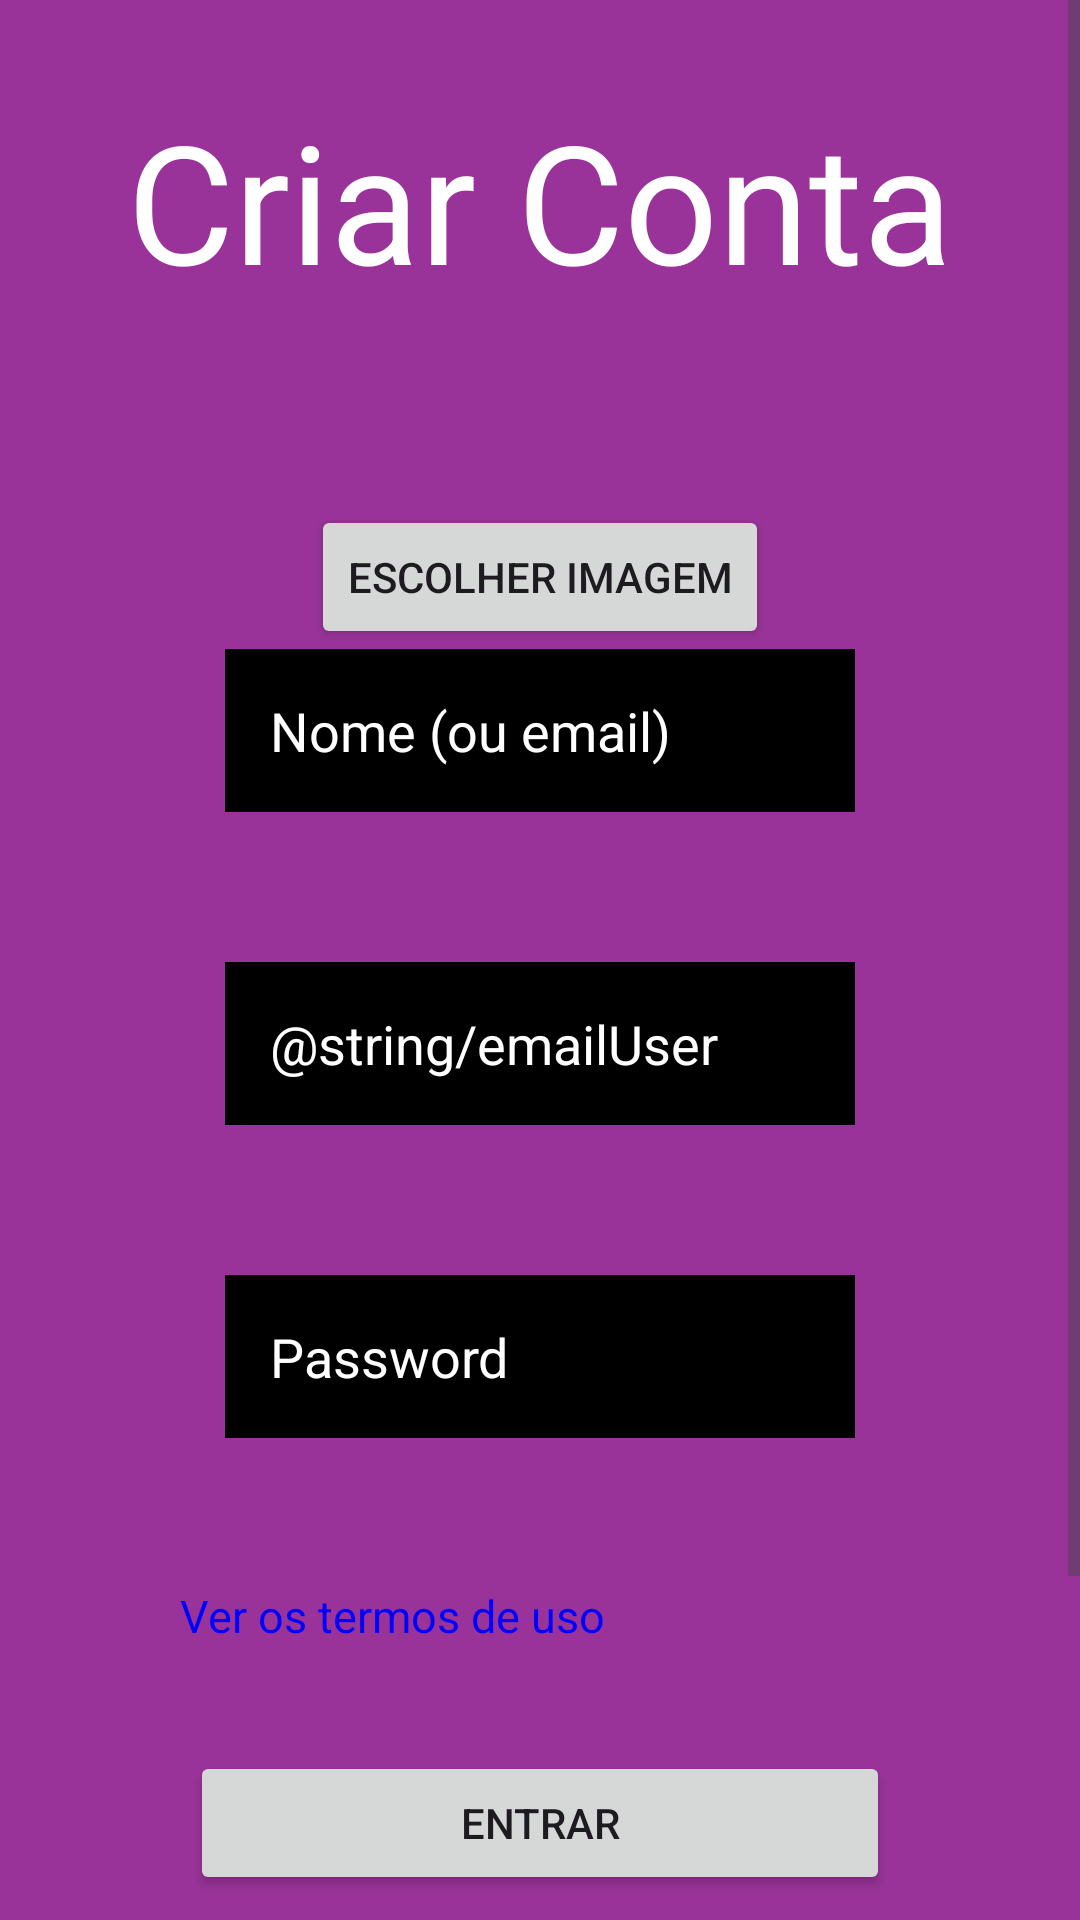

The Android layout XML behind this screen, and the referenced resources:
<!-- AndroidManifest.xml: application theme Theme._3maltasemperigon1 -->
<!-- res/layout/activity_main.xml -->
<?xml version="1.0" encoding="utf-8"?>
<ScrollView xmlns:android="http://schemas.android.com/apk/res/android"
    xmlns:app="http://schemas.android.com/apk/res-auto"
    xmlns:tools="http://schemas.android.com/tools"
    android:layout_width="match_parent"
    android:layout_height="match_parent"
    android:fillViewport="true"
    tools:context=".MainActivity">

    <LinearLayout
        android:layout_width="match_parent"
        android:layout_height="wrap_content"
        android:background="@color/purple"
        android:orientation="vertical">

        <TextView
            android:id="@+id/Titulo"
            android:layout_width="wrap_content"
            android:layout_height="wrap_content"
            android:layout_gravity="center"
            android:layout_marginTop="15dp"
            android:layout_marginBottom="50dp"
            android:padding="15dp"
            android:text="@string/criarConta"
            android:textColor="@color/white"
            android:textSize="55sp" />
        <Button
            android:id="@+id/btnEscolherImagem"
            android:layout_width="wrap_content"
            android:layout_height="wrap_content"
            android:layout_gravity="center"
            android:text="Escolher Imagem" />
        <ImageView
            android:id="@+id/imagePreview"
            android:layout_width="wrap_content"
            android:layout_height="wrap_content"
            android:layout_gravity="center"
            android:src="@drawable/ic_launcher"
            android:scaleType="centerCrop"
            android:visibility="gone" />


        <EditText
            android:id="@+id/txtNomeUser"
            android:layout_width="wrap_content"
            android:layout_height="wrap_content"
            android:layout_gravity="center"
            android:background="@color/black"
            android:ems="10"
            android:hint="@string/nomeUser"
            android:inputType="text"
            android:padding="15dp"
            android:layout_marginBottom="50dp"
            android:textColorHint="@color/white" />

        <EditText
            android:id="@+id/txtEmailUser"
            android:layout_width="wrap_content"
            android:layout_height="wrap_content"
            android:layout_gravity="center"
            android:background="@color/black"
            android:ems="10"
            android:hint="@string/emailUser"
            android:inputType="text"
            android:padding="15dp"
            android:textColorHint="@color/white" />

        <EditText
            android:id="@+id/txtPassUser"
            android:layout_width="wrap_content"
            android:layout_height="wrap_content"
            android:layout_gravity="center"
            android:layout_marginTop="50dp"
            android:background="@color/black"
            android:ems="10"
            android:hint="@string/UserPass"
            android:inputType="textPassword"
            android:padding="15dp"
            android:textColorHint="@color/white" />

        <TextView
            android:id="@+id/txterro"
            android:layout_width="match_parent"
            android:layout_gravity="center"
            android:textColor="@color/red"
            android:layout_height="wrap_content"
            android:text="" />

        <TextView
            android:layout_width="wrap_content"
            android:layout_height="wrap_content"
            android:layout_marginTop="15dp"
            android:padding="15dp"
            android:paddingStart="60dp"
            android:text="@string/termos"
            android:textColor="@color/blue"
            android:textSize="15dp" />

        <Button
            android:id="@+id/btnsubmit"
            android:layout_width="wrap_content"
            android:layout_height="wrap_content"
            android:layout_gravity="center"
            android:layout_marginTop="20dp"
            android:gravity="center"
            android:paddingStart="90sp"
            android:paddingEnd="90sp"
            android:text="Entrar" />

        <TextView
            android:id="@+id/msgCriado"
            android:layout_width="match_parent"
            android:layout_height="wrap_content"
            android:text="" />

        <TextView
            android:id="@+id/IrParaLogin"
            android:layout_width="wrap_content"
            android:layout_height="wrap_content"
            android:layout_gravity="center"
            android:layout_marginTop="20dp"
            android:clickable="true"
            android:gravity="center"
            android:paddingStart="90sp"
            android:paddingTop="30sp"
            android:paddingEnd="90sp"
            android:paddingBottom="60sp"
            android:text="@string/irParaLogin" />


    </LinearLayout>

</ScrollView>
<!-- resources referenced by this layout -->
<resources>
  <color name="black">#FF000000</color>
  <color name="blue">#0000FF</color>
  <color name="purple">#993399</color>
  <color name="red">#FF0000</color>
  <color name="white">#FFFFFFFF</color>
  <!-- drawable ic_launcher: jpg bitmap (drawable, 22867 bytes) -->
  <string name="UserPass">Password</string>
  <string name="criarConta">Criar Conta</string>
  <string name="irParaLogin">Já tem conta? Inicie sessão</string>
  <string name="nomeUser">Nome (ou email)</string>
  <string name="termos">Ver os termos de uso</string>
  <style name="Theme._3maltasemperigon1" parent="Base.Theme._3maltasemperigon1" />
  <style name="Base.Theme._3maltasemperigon1" parent="Theme.Material3.DayNight.NoActionBar">
          
          
      </style>
</resources>
